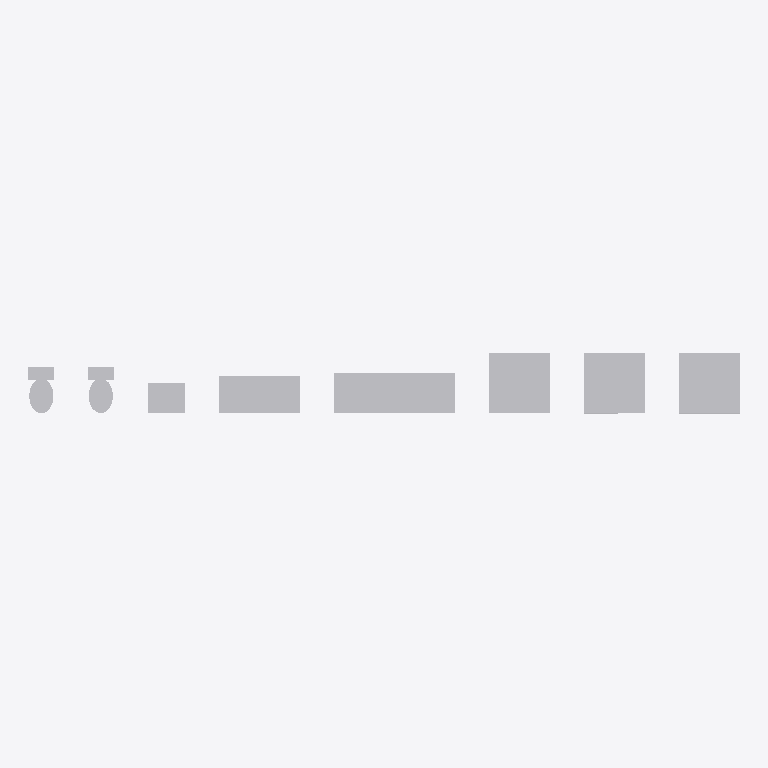
Plan cut of the same IFC building model at storey 'Amostras' (level 0.00 m, cut at 1.40 m), seen from above with north up, elements coloured by IFC class: 8 other elements (light grey). Cut surfaces are drawn darker.
Extent 10.5 m × 0.9 m × 2.1 m (x, y, z). Storeys (1): Amostras at 0.00 m. Elements (8): 8 IfcSanitaryTerminal.

HEADER;
FILE_DESCRIPTION(('ViewDefinition[DesignTransferView]'),'2;1');
FILE_NAME('/dev/null','2026-10-20T14:16:42-03:00',(''),(''),'IfcOpenShell 0.9.0','IfcOpenShell 0.9.0','Nobody');
FILE_SCHEMA(('IFC4X3'));
ENDSEC;
DATA;
#1=IFCPROJECT('1kz$UfkXP2EwmEhV8xylRZ',$,'Biblioteca de objetos do BrasBim',$,$,$,$,(#41,#46),#7);
#8=IFCSITE('3aVNytzxvI2PcVoxp8Rdnm',$,'Terreno',$,$,#25,$,$,$,$,$,$,$,$);
#9=IFCBUILDING('3tCctvCmXHC9Xi4mbQ7n8R',$,'Edificação',$,$,#36,$,$,$,$,$,$);
#218=IFCBUILDINGSTOREY('1$Xwq1mtj4TAlGhecuADzX',$,'Amostras',$,$,#229,$,$,$,0.0);
#588=IFCSANITARYTERMINAL('2$XjawZRPLMADqwsbpk41j',$,'Bancada de cozinha',$,$,#594,#617,$,$);
#900=IFCSANITARYTERMINAL('0Om6khtDrOJv1wc6ZOvPqN',$,'Chuveiro com box de abrir',$,$,#906,#934,$,$);
#784=IFCSANITARYTERMINAL('3ClHvHkPXP_R6VFR25y4vI',$,'Chuveiro com box de correr',$,$,#790,#826,$,$);
#687=IFCSANITARYTERMINAL('2sAVjL_LzNkvpeIyUyT6Ry',$,'Chuveiro sem box',$,$,#693,#713,$,$);
#489=IFCSANITARYTERMINAL('2qkjgRkknUxPt9uDOIOu7F',$,'Bancada de banheiro',$,$,#495,#518,$,$);
#379=IFCSANITARYTERMINAL('2eQIFhjuDHDhG6gBtorBf7',$,'Lavatório de coluna',$,$,#385,#408,$,$);
#230=IFCSANITARYTERMINAL('0aU0A1EHHGO9J4QsKhckBE',$,'Bacia com caixa acoplada',$,$,#237,#297,$,$);
#306=IFCSANITARYTERMINAL('0I2R6LEKbRbRFB6RAZKoYq',$,'Bacia com caixa acoplada acessível',$,$,#312,#372,$,$);
ENDSEC;
